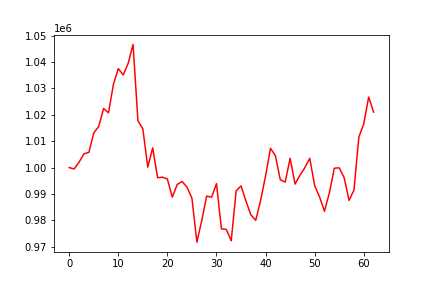

Data behind this chart, as committed beside it:
, 0
0, 1000000
1, 999449
2, 1001999
3, 1005210
4, 1005730
5, 1013152
6, 1015503
7, 1022357
8, 1020735
9, 1031474
10, 1037475
11, 1035089
12, 1039430
13, 1046639
14, 1017680
15, 1014658
16, 1000154
17, 1007450
18, 996139
19, 996354
20, 995610
21, 988792
22, 993591
23, 994718
24, 992530
25, 988350
26, 971742
27, 979903
28, 989190
29, 988761
30, 993894
31, 976779
32, 976557
33, 972237
34, 991163
35, 993042
36, 987316
37, 982072
38, 980010
39, 987671
40, 996839
41, 1007289
42, 1004511
43, 995340
44, 994501
45, 1003510
46, 993753
47, 997070
48, 999972
49, 1003488
50, 993126
51, 988843
52, 983430
53, 990482
54, 999733
55, 999899
56, 996187
57, 987554
58, 991429
59, 1011546
... 3 more rows
